Photos from the image-classification dataset "data-v3" in the GitHub repository ricaro20/Batik_In. Its 13 classes are: batik cendrawasih, batik dayak, batik geblek renteng, batik ikat celup, batik insang, batik kawung, batik lasem, batik megamendung, batik pala, batik parang, batik poleng, batik sekar jagad, batik tambal.

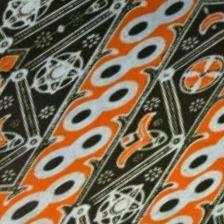
Label: batik geblek renteng

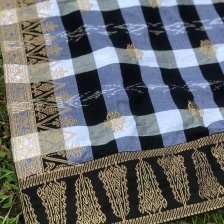
Label: batik poleng

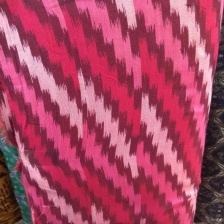
Label: batik insang

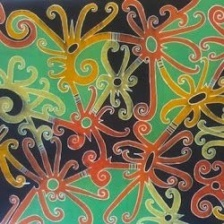
Label: batik dayak

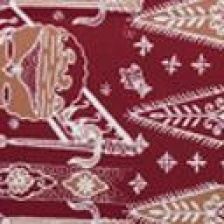
Label: batik lasem

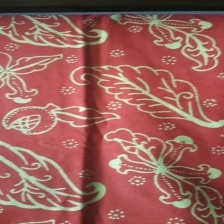
Label: batik pala
